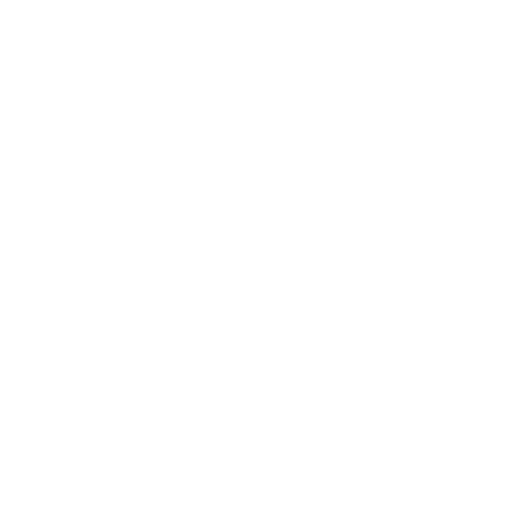
t = 0.00 s
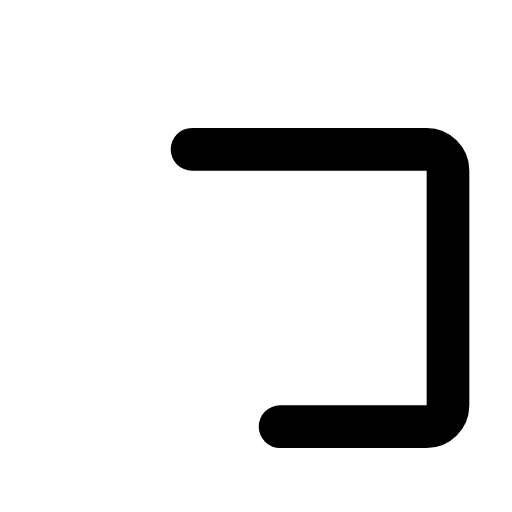
t = 0.30 s
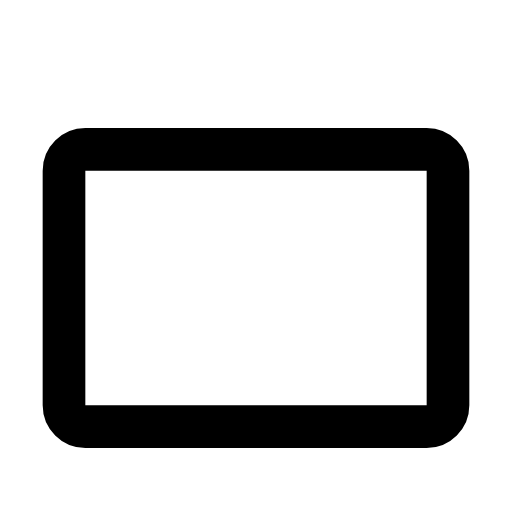
t = 0.60 s
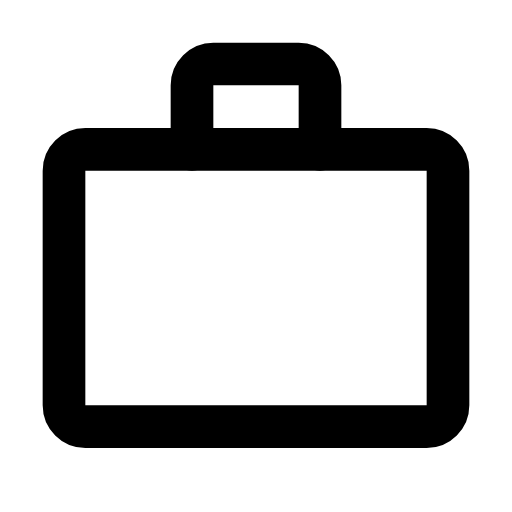
t = 0.90 s
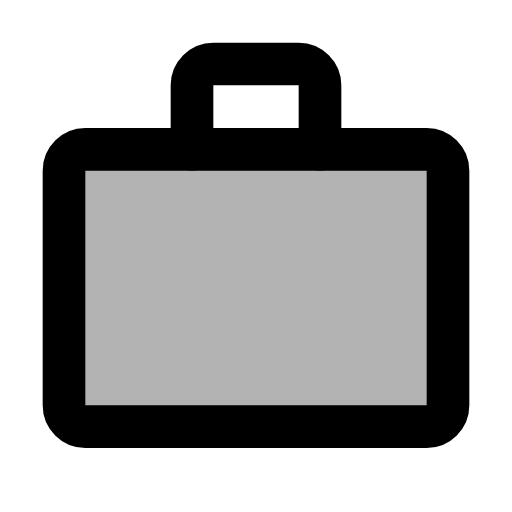
t = 1.15 s
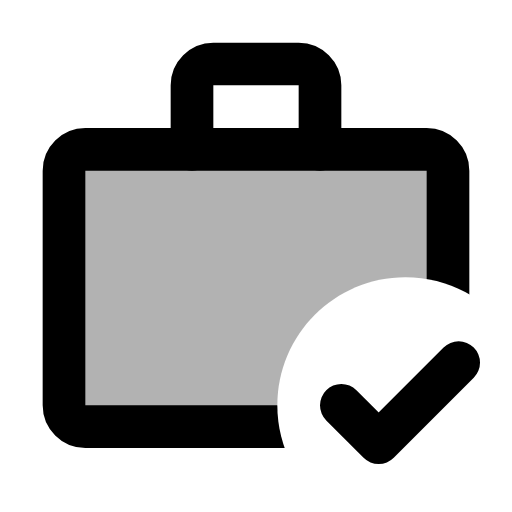
t = 1.45 s

The animated SVG that drew these frames (rendered in a browser with its animation timeline set to each time). Animation: 5 SMIL elements (animate=4,set=1); one cycle of 1.45 s.

<svg xmlns="http://www.w3.org/2000/svg" width="24" height="24" viewBox="0 0 24 24"><defs><mask id="SVGmBz8icuH"><g stroke="#fff" stroke-linecap="round" stroke-linejoin="round" stroke-width="2"><path fill="#fff" fill-opacity="0" stroke-dasharray="64" d="M9 7h11c0.55 0 1 0.45 1 1v11c0 0.55 -0.45 1 -1 1h-16c-0.55 0 -1 -0.45 -1 -1v-11c0 -0.55 0.45 -1 1 -1Z"><animate fill="freeze" attributeName="stroke-dashoffset" dur="0.6s" values="64;0"/><animate fill="freeze" attributeName="fill-opacity" begin="1s" dur="0.15s" to=".3"/></path><path fill="none" stroke-dasharray="16" stroke-dashoffset="16" d="M9 7v-3c0 -0.55 0.45 -1 1 -1h4c0.55 0 1 0.45 1 1v3"><animate fill="freeze" attributeName="stroke-dashoffset" begin="0.6s" dur="0.3s" to="0"/></path></g><path d="M19 13c3.31 0 6 2.69 6 6c0 3.31 -2.69 6 -6 6c-3.31 0 -6 -2.69 -6 -6c0 -3.31 2.69 -6 6 -6Z" opacity="0"><set fill="freeze" attributeName="opacity" begin="1.25s" to="1"/></path></mask></defs><path fill="currentColor" d="M0 0h24v24H0z" mask="url(#SVGmBz8icuH)"/><path fill="none" stroke="currentColor" stroke-dasharray="10" stroke-dashoffset="10" stroke-linecap="round" stroke-linejoin="round" stroke-width="2" d="M16 19l1.75 1.75l3.75 -3.75"><animate fill="freeze" attributeName="stroke-dashoffset" begin="1.25s" dur="0.2s" to="0"/></path></svg>
